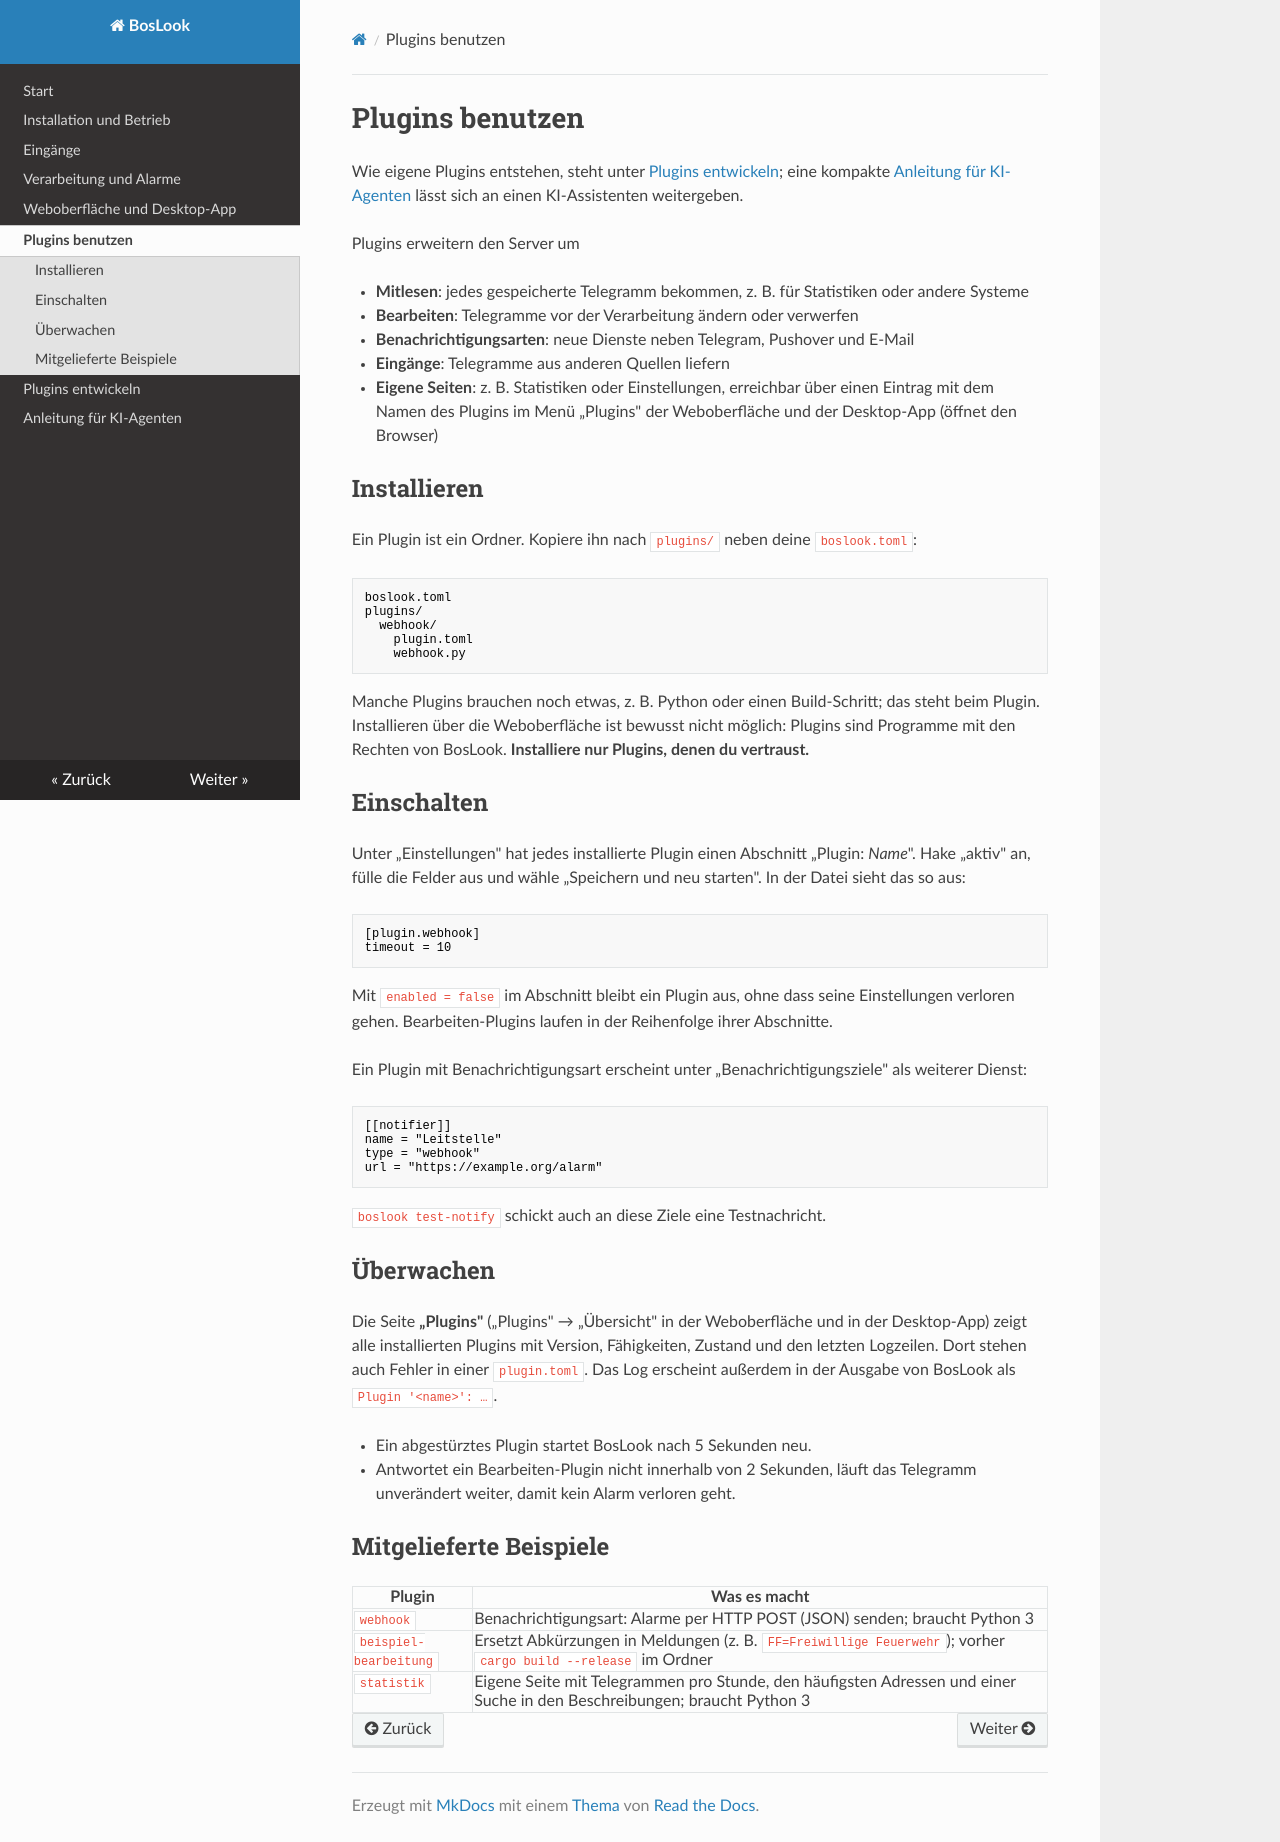

repository: MrMurdog/BosLook · page: plugins/index.html · generator: mkdocs

# Plugins benutzen

Wie eigene Plugins entstehen, steht unter [Plugins entwickeln](PLUGINS.md); eine kompakte
[Anleitung für KI-Agenten](PLUGINS-AGENT.md) lässt sich an einen KI-Assistenten weitergeben.

Plugins erweitern den Server um

- **Mitlesen**: jedes gespeicherte Telegramm bekommen, z. B. für Statistiken oder andere Systeme
- **Bearbeiten**: Telegramme vor der Verarbeitung ändern oder verwerfen
- **Benachrichtigungsarten**: neue Dienste neben Telegram, Pushover und E-Mail
- **Eingänge**: Telegramme aus anderen Quellen liefern
- **Eigene Seiten**: z. B. Statistiken oder Einstellungen, erreichbar über einen Eintrag mit dem
  Namen des Plugins im Menü „Plugins" der Weboberfläche und der Desktop-App (öffnet den Browser)

## Installieren

Ein Plugin ist ein Ordner. Kopiere ihn nach `plugins/` neben deine `boslook.toml`:

```text
boslook.toml
plugins/
  webhook/
    plugin.toml
    webhook.py
```

Manche Plugins brauchen noch etwas, z. B. Python oder einen Build-Schritt; das steht beim
Plugin. Installieren über die Weboberfläche ist bewusst nicht möglich: Plugins sind Programme
mit den Rechten von BosLook. **Installiere nur Plugins, denen du vertraust.**

## Einschalten

Unter „Einstellungen" hat jedes installierte Plugin einen Abschnitt „Plugin: *Name*". Hake
„aktiv" an, fülle die Felder aus und wähle „Speichern und neu starten". In der Datei sieht das
so aus:

```toml
[plugin.webhook]
timeout = 10
```

Mit `enabled = false` im Abschnitt bleibt ein Plugin aus, ohne dass seine Einstellungen
verloren gehen. Bearbeiten-Plugins laufen in der Reihenfolge ihrer Abschnitte.

Ein Plugin mit Benachrichtigungsart erscheint unter „Benachrichtigungsziele" als weiterer
Dienst:

```toml
[[notifier]]
name = "Leitstelle"
type = "webhook"
url = "https://example.org/alarm"
```

`boslook test-notify` schickt auch an diese Ziele eine Testnachricht.

## Überwachen

Die Seite **„Plugins"** („Plugins" → „Übersicht" in der Weboberfläche und in der Desktop-App) zeigt alle
installierten Plugins mit Version, Fähigkeiten, Zustand und den letzten Logzeilen. Dort stehen
auch Fehler in einer `plugin.toml`. Das Log erscheint außerdem in der Ausgabe von BosLook als
`Plugin '<name>': …`.

- Ein abgestürztes Plugin startet BosLook nach 5 Sekunden neu.
- Antwortet ein Bearbeiten-Plugin nicht innerhalb von 2 Sekunden, läuft das Telegramm
  unverändert weiter, damit kein Alarm verloren geht.

## Mitgelieferte Beispiele

| Plugin                 | Was es macht                                                   |
|------------------------|----------------------------------------------------------------|
| `webhook`              | Benachrichtigungsart: Alarme per HTTP POST (JSON) senden; braucht Python 3 |
| `beispiel-bearbeitung` | Ersetzt Abkürzungen in Meldungen (z. B. `FF=Freiwillige Feuerwehr`); vorher `cargo build --release` im Ordner |
| `statistik`            | Eigene Seite mit Telegrammen pro Stunde, den häufigsten Adressen und einer Suche in den Beschreibungen; braucht Python 3 |
